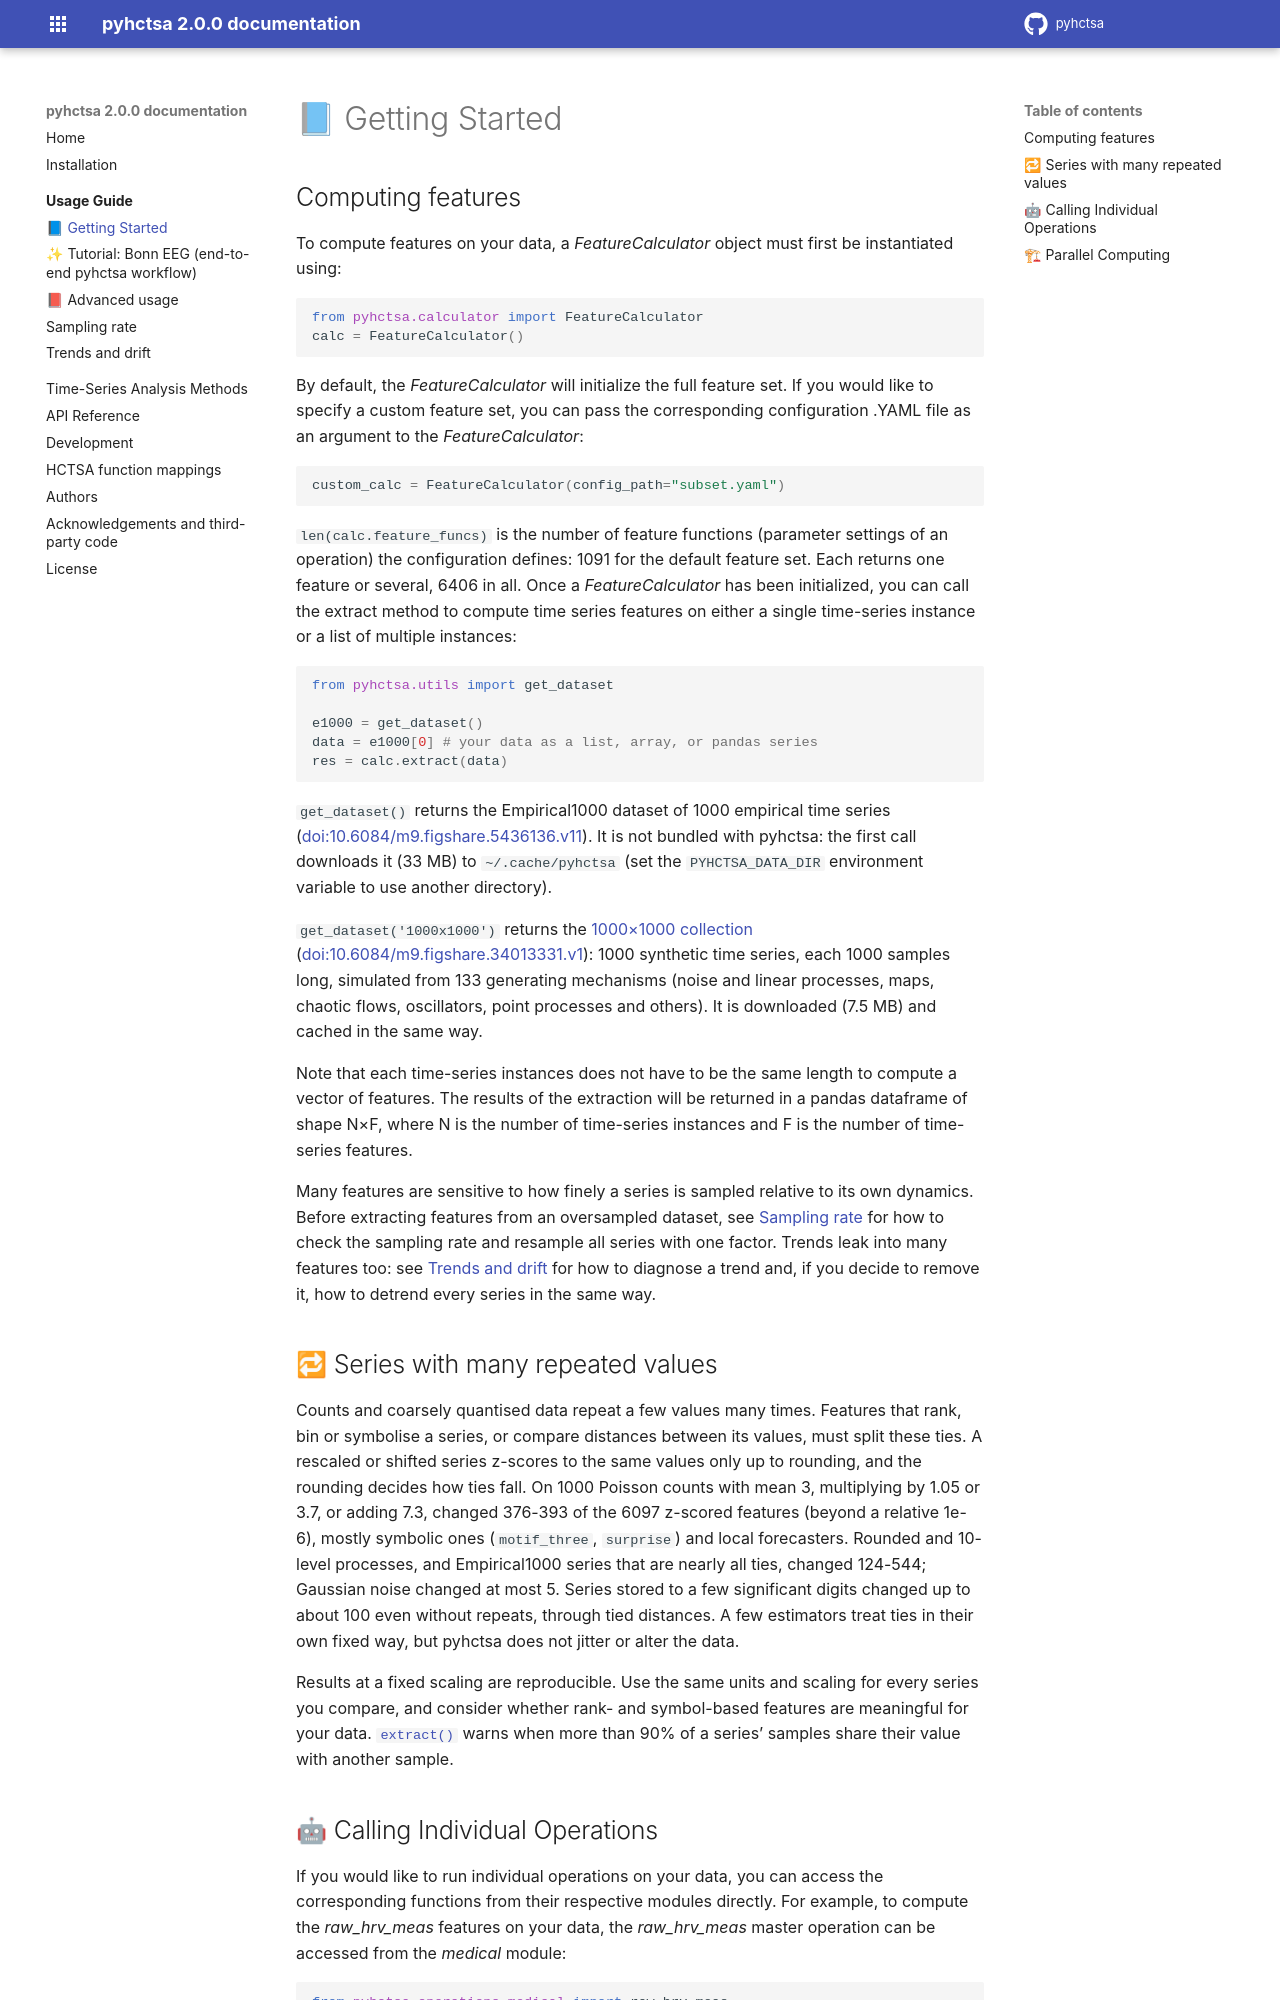

repository: DynamicsAndNeuralSystems/pyhctsa · page: usage/getting_started.html · generator: sphinx

📘 Getting Started
==================

Computing features
------------------

To compute features on your data, a `FeatureCalculator` object must first be instantiated using:

.. code-block:: python

   from pyhctsa.calculator import FeatureCalculator
   calc = FeatureCalculator()

By default, the `FeatureCalculator` will initialize the full feature set. 
If you would like to specify a custom feature set, you can pass the corresponding configuration .YAML file as an argument to the `FeatureCalculator`:

.. code-block:: python

   custom_calc = FeatureCalculator(config_path="subset.yaml")

``len(calc.feature_funcs)`` is the number of feature functions (parameter settings of an operation) the configuration defines: 1091 for the default feature set.
Each returns one feature or several, 6406 in all.
Once a `FeatureCalculator` has been initialized, you can call the extract method to compute time series features on either a single time-series instance or a list of multiple instances:

.. code-block:: python

    from pyhctsa.utils import get_dataset

    e1000 = get_dataset()
    data = e1000[0] # your data as a list, array, or pandas series
    res = calc.extract(data)

``get_dataset()`` returns the Empirical1000 dataset of 1000 empirical time series
(`doi:10.6084/m9.figshare.5436136.v11 <https://doi.org/10.6084/m9.figshare.5436136.v11>`_). It is not
bundled with pyhctsa: the first call downloads it (33 MB) to ``~/.cache/pyhctsa`` (set the
``PYHCTSA_DATA_DIR`` environment variable to use another directory).

``get_dataset('1000x1000')`` returns the `1000×1000 collection <https://dynamicsandneuralsystems.github.io/1000x1000/>`_
(`doi:10.6084/m9.figshare.34013331.v1 <https://doi.org/10.6084/m9.figshare.34013331.v1>`_): 1000 synthetic
time series, each 1000 samples long, simulated from 133 generating mechanisms (noise and linear
processes, maps, chaotic flows, oscillators, point processes and others). It is downloaded (7.5 MB)
and cached in the same way.

Note that each time-series instances does not have to be the same length to compute a vector of features. The results of the extraction will be returned in a pandas dataframe of shape 
N×F, where N is the number of time-series instances and F is the number of time-series features.

Many features are sensitive to how finely a series is sampled relative to its own dynamics.
Before extracting features from an oversampled dataset, see :doc:`sampling_rate` for how to check the sampling rate and resample all series with one factor.
Trends leak into many features too: see :doc:`trends` for how to diagnose a trend and, if you decide to remove it, how to detrend every series in the same way.

.. _repeated-values:

🔁 Series with many repeated values
-----------------------------------
Counts and coarsely quantised data repeat a few values many times.
Features that rank, bin or symbolise a series, or compare distances between its values, must split these ties.
A rescaled or shifted series z-scores to the same values only up to rounding, and the rounding decides how ties fall.
On 1000 Poisson counts with mean 3, multiplying by 1.05 or 3.7, or adding 7.3, changed 376-393 of the 6097 z-scored features (beyond a relative 1e-6), mostly symbolic ones (``motif_three``, ``surprise``) and local forecasters.
Rounded and 10-level processes, and Empirical1000 series that are nearly all ties, changed 124-544; Gaussian noise changed at most 5.
Series stored to a few significant digits changed up to about 100 even without repeats, through tied distances.
A few estimators treat ties in their own fixed way, but pyhctsa does not jitter or alter the data.

Results at a fixed scaling are reproducible.
Use the same units and scaling for every series you compare, and consider whether rank- and symbol-based features are meaningful for your data.
:meth:`~pyhctsa.calculator.FeatureCalculator.extract` warns when more than 90% of a series' samples share their value with another sample.
